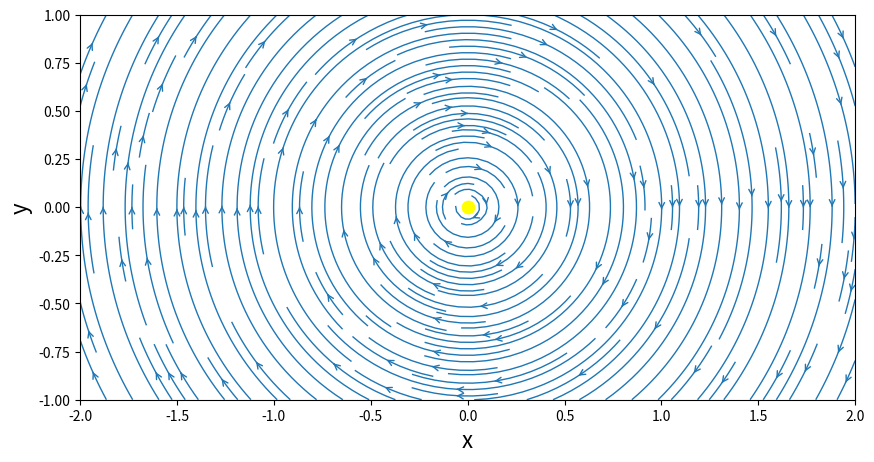
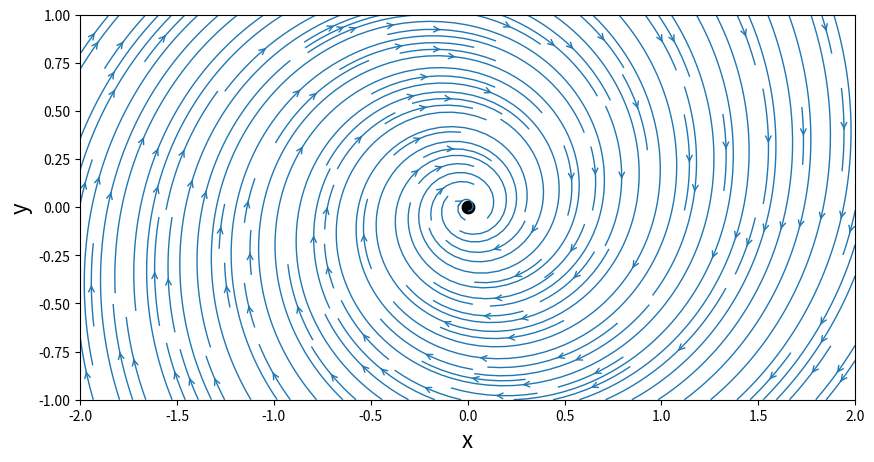

Write Python code to recreate these figures, in order.
# Vortex

import numpy as np
import matplotlib.pyplot as plt
from math import *

N = 50
xStart,xEnd = -2.0,2.0
yStart,yEnd = -1.0,1.0
x = np.linspace(xStart,xEnd,N)
y = np.linspace(yStart,yEnd,N)
X,Y = np.meshgrid(x,y)

gamma = 5.0
xVortex,yVortex = 0.0,0.0

def getVelocityVortex(strength,xv,yv,X,Y):
    u = strength/(2*pi)*(Y-yv)/((X-xv)**2+(Y-yv)**2)
    v =-strength/(2*pi)*(X-xv)/((X-xv)**2+(Y-yv)**2)
    return u,v

def getStreamFunctionVortex(strength,xv,yv,X,Y):
    psi = strength/(4*pi)*np.log((X-xv)**2+(Y-yv)**2)
    return psi

uVortex,vVortex = getVelocityVortex(gamma,xVortex,yVortex,X,Y)

psiVortex = getStreamFunctionVortex(gamma,xVortex,yVortex,X,Y)

#plotting
size=10
plt.figure(figsize=(size,(yEnd-yStart)/(xEnd-xStart)*size))
plt.xlabel('x',fontsize=16)
plt.ylabel('y',fontsize=16)
plt.xlim(xStart,xEnd)
plt.ylim(yStart,yEnd)
plt.streamplot(X,Y,uVortex,vVortex,density=2.0,linewidth=1,arrowsize=1,arrowstyle='->')
plt.scatter(xVortex,yVortex,c='yellow',s=80,marker='o');

strengthSink = -1.0
xSink,ySink = 0.0,0.0

def getVelocitySink(strength,xs,ys,X,Y):
    u = strength/(2*pi)*(X-xs)/((X-xs)**2+(Y-ys)**2)
    v = strength/(2*pi)*(Y-ys)/((X-xs)**2+(Y-ys)**2)
    return u,v

def getStreamFunctionSink(strength,xs,ys,X,Y):
    psi = strength/(2*pi)*np.arctan2((Y-ys),(X-xs))
    return psi

uSink,vSink = getVelocitySink(strengthSink,xSink,ySink,X,Y)

psiSink = getStreamFunctionSink(strengthSink,xSink,ySink,X,Y)


u = uVortex+uSink
v = vVortex+vSink

psi = psiVortex+psiSink

# plotting
size = 10
plt.figure(figsize=(size,(yEnd-yStart)/(xEnd-xStart)*size))
plt.xlabel('x',fontsize=16)
plt.ylabel('y',fontsize=16)
plt.xlim(xStart,xEnd)
plt.ylim(yStart,yEnd)
plt.streamplot(X,Y,u,v,density=2.0,linewidth=1,arrowsize=1,arrowstyle='->')
plt.scatter(xVortex,yVortex,c='black',s=80,marker='o');

#plt.show()


